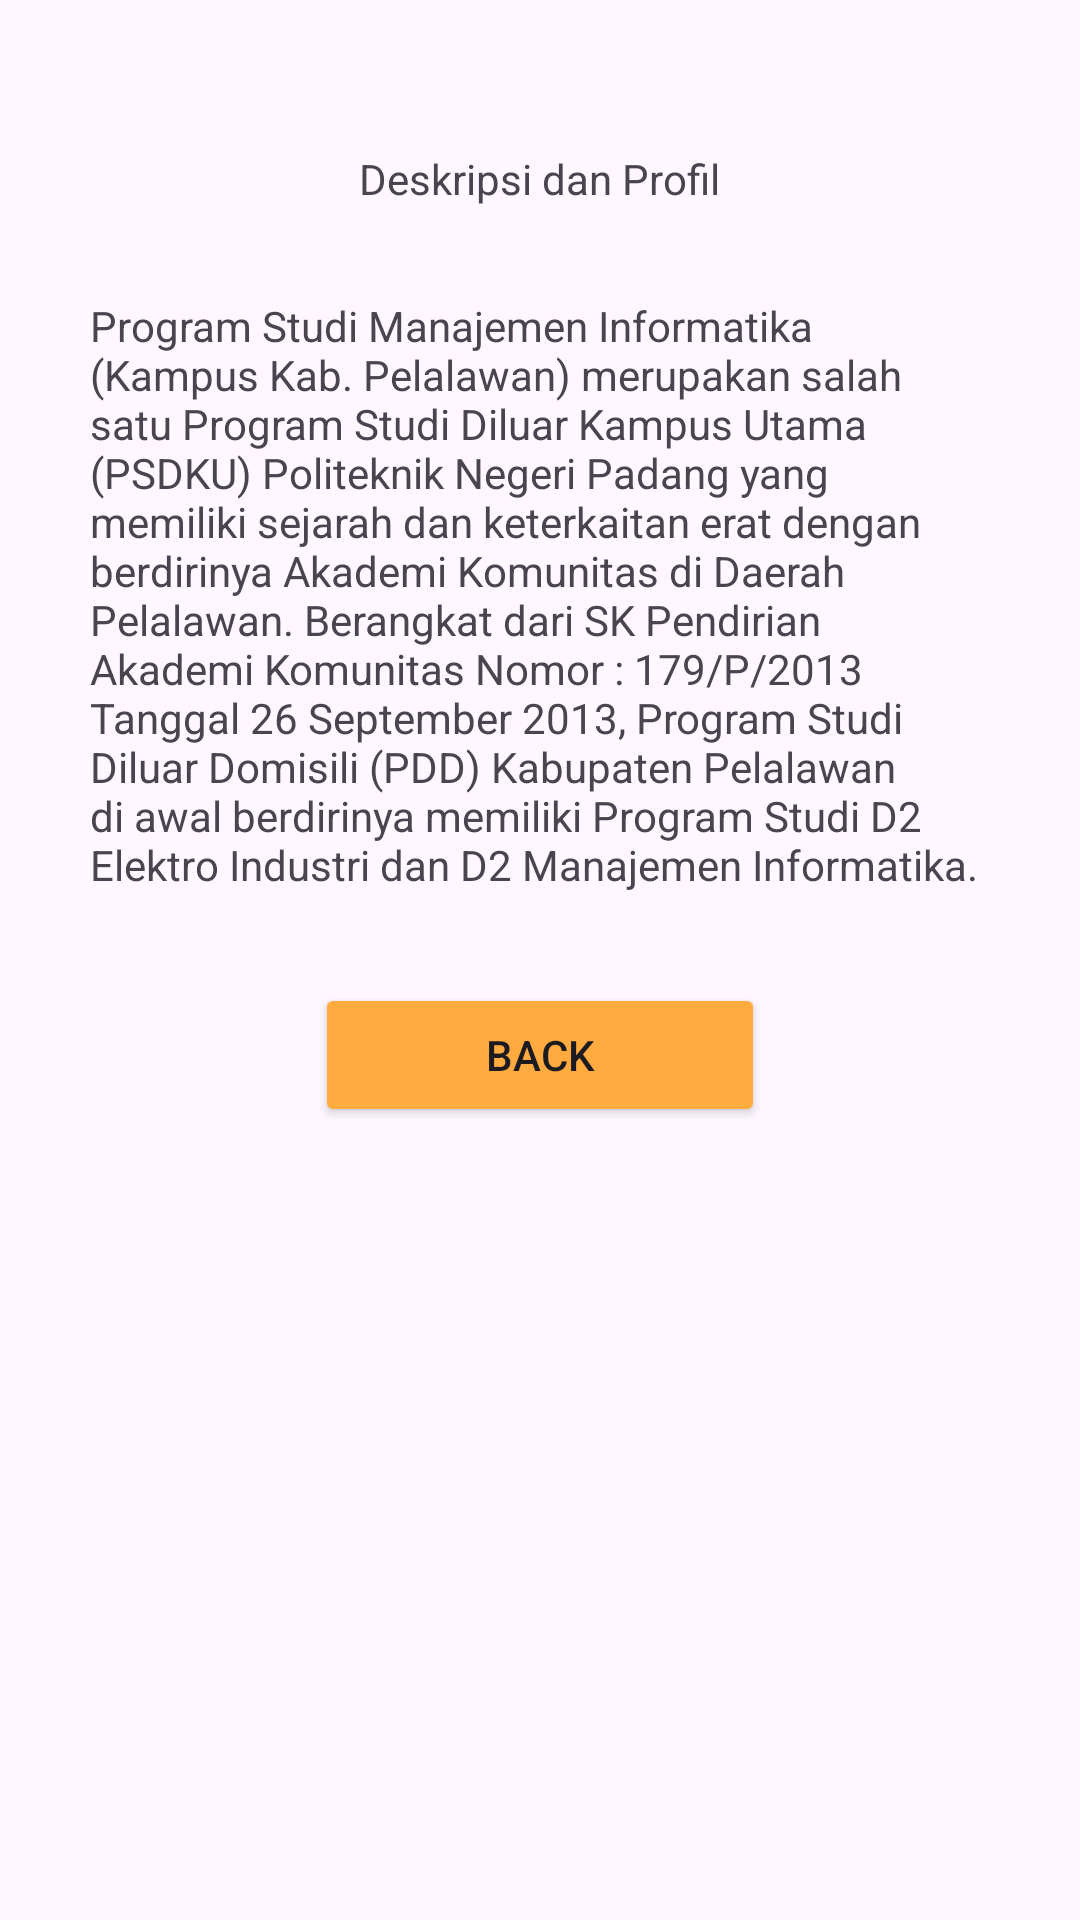

The Android layout XML behind this screen, and the referenced resources:
<!-- AndroidManifest.xml: application theme Theme.Lat23SeptemberMIC_fanntt -->
<!-- res/layout/activity_mi.xml -->
<?xml version="1.0" encoding="utf-8"?>
<androidx.constraintlayout.widget.ConstraintLayout xmlns:android="http://schemas.android.com/apk/res/android"
    xmlns:app="http://schemas.android.com/apk/res-auto"
    xmlns:tools="http://schemas.android.com/tools"
    android:id="@+id/main"
    android:layout_width="match_parent"
    android:layout_height="match_parent"
    tools:context=".MI">

    <LinearLayout
        android:layout_width="match_parent"
        android:layout_height="match_parent"
        android:orientation="vertical">

        <TextView
            android:id="@+id/textView2"
            android:layout_width="wrap_content"
            android:layout_height="wrap_content"
            android:layout_gravity="center"
            android:layout_marginTop="50sp"
            android:text="Deskripsi dan Profil" />

        <TextView
            android:id="@+id/textView4"
            android:layout_width="match_parent"
            android:layout_height="wrap_content"
            android:layout_margin="30sp"
            android:layout_marginTop="50sp"
            android:text="Program Studi Manajemen Informatika (Kampus Kab. Pelalawan) merupakan salah satu Program Studi Diluar Kampus Utama (PSDKU) Politeknik Negeri Padang yang memiliki sejarah dan keterkaitan erat dengan berdirinya Akademi Komunitas di Daerah Pelalawan. Berangkat dari SK Pendirian Akademi Komunitas Nomor : 179/P/2013 Tanggal 26 September 2013, Program Studi Diluar Domisili (PDD) Kabupaten Pelalawan di awal berdirinya memiliki Program Studi D2 Elektro Industri dan D2 Manajemen Informatika." />

        <Button
            android:id="@+id/btnMI"
            android:layout_width="150sp"
            android:layout_height="wrap_content"
            android:layout_gravity="center"
            android:backgroundTint="#FFAB40"
            android:text="back"
            app:cornerRadius="1dp" />
    </LinearLayout>
</androidx.constraintlayout.widget.ConstraintLayout>
<!-- resources referenced by this layout -->
<resources>
  <style name="Theme.Lat23SeptemberMIC_fanntt" parent="Base.Theme.Lat23SeptemberMIC_fanntt" />
  <style name="Base.Theme.Lat23SeptemberMIC_fanntt" parent="Theme.Material3.DayNight.NoActionBar">
          
          
      </style>
</resources>
